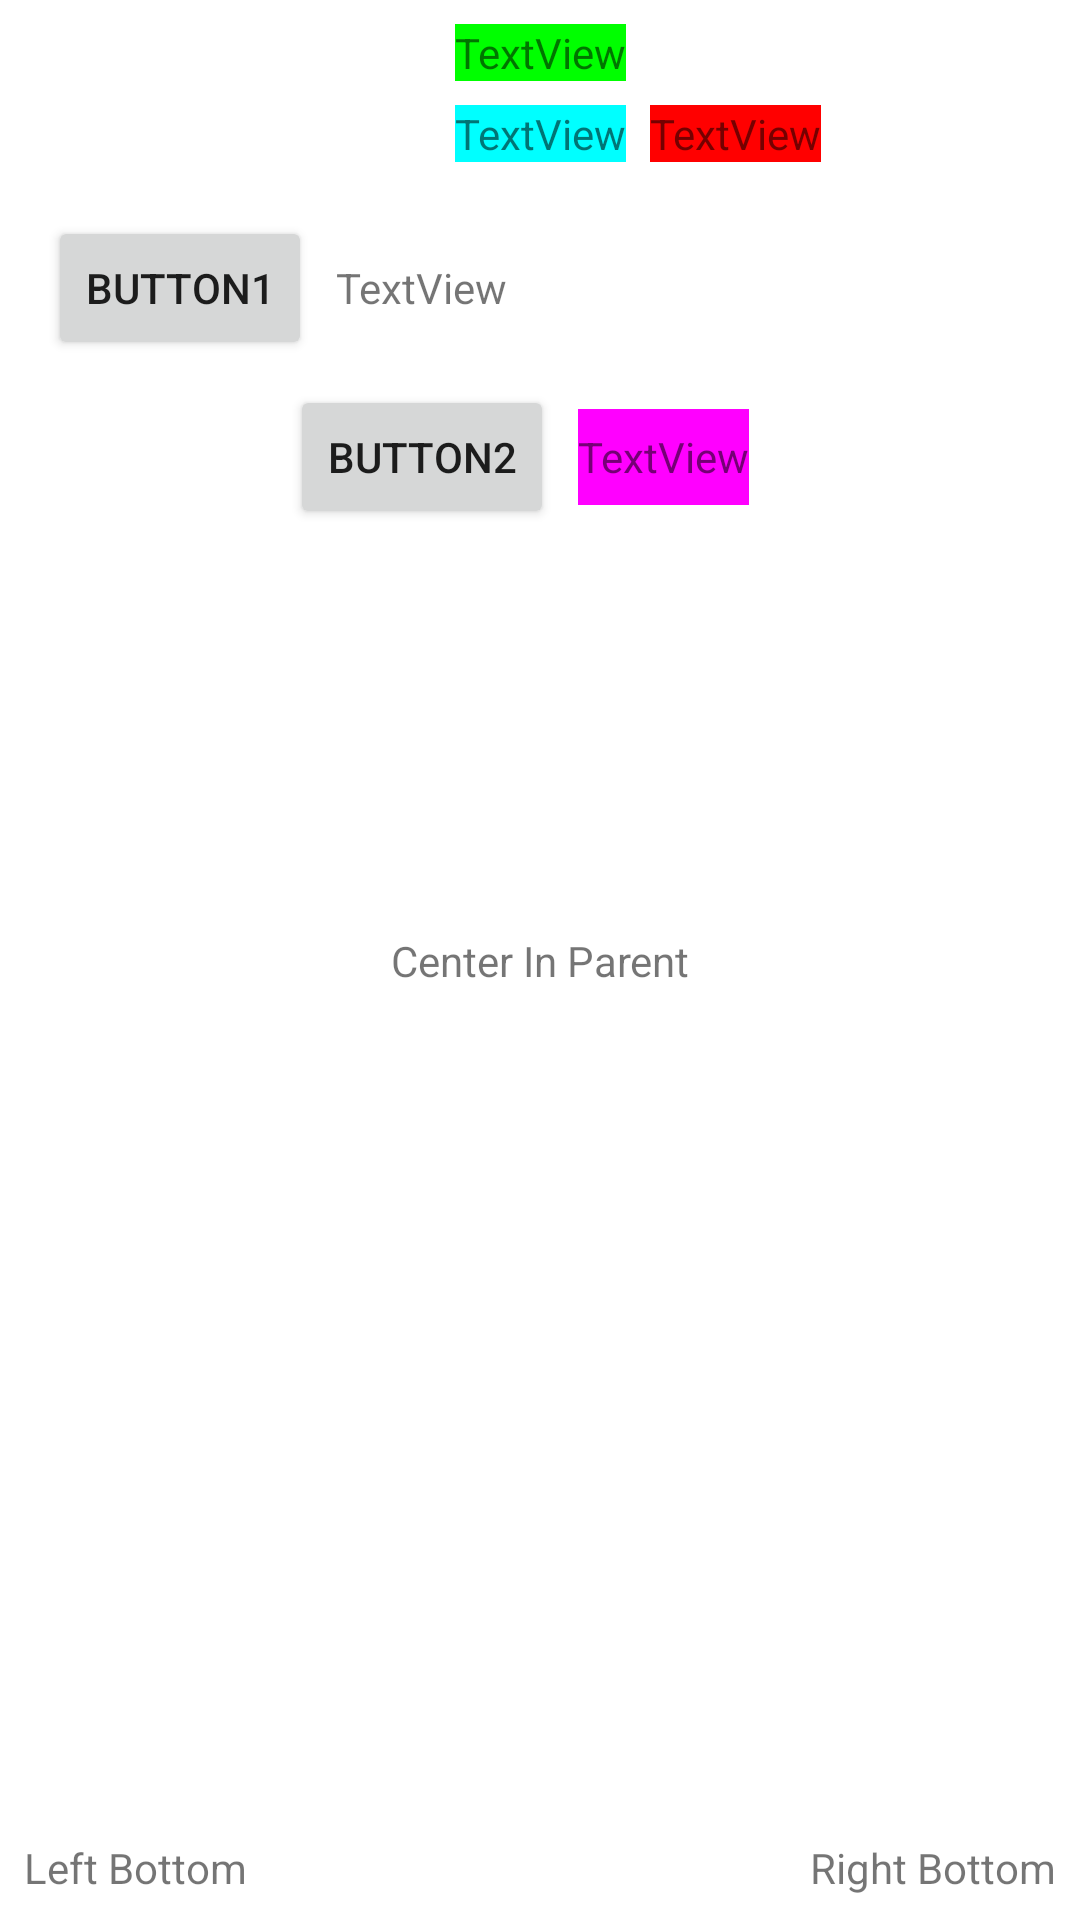

Here is an Android app screen rendered from its layout file. Give the layout XML and the strings, colors and styles it references.
<!-- AndroidManifest.xml: application theme Theme.HeadFirstConstraintLayout -->
<!-- res/layout/activity_relative.xml -->
<?xml version="1.0" encoding="utf-8"?>
<androidx.constraintlayout.widget.ConstraintLayout
    xmlns:android="http://schemas.android.com/apk/res/android"
    xmlns:app="http://schemas.android.com/apk/res-auto"
    xmlns:tools="http://schemas.android.com/tools"
    android:layout_width="match_parent"
    android:layout_height="match_parent"
    tools:context=".PositionActivity"
    tools:layout_editor_absoluteY="81dp">


    <TextView
        android:id="@+id/textView"
        android:layout_width="wrap_content"
        android:layout_height="wrap_content"
        android:layout_marginEnd="8dp"
        android:layout_marginStart="8dp"
        android:layout_marginTop="8dp"
        android:background="#0f0"
        android:text="TextView"
        app:layout_constraintEnd_toEndOf="parent"
        app:layout_constraintStart_toStartOf="parent"
        app:layout_constraintTop_toTopOf="parent"/>

    <TextView
        android:id="@+id/textView2"
        android:layout_width="wrap_content"
        android:layout_height="wrap_content"
        android:layout_marginTop="8dp"
        android:background="#0ff"
        android:text="TextView"
        app:layout_constraintEnd_toEndOf="@+id/textView"
        app:layout_constraintStart_toStartOf="@+id/textView"
        app:layout_constraintTop_toBottomOf="@+id/textView"/>

    <TextView
        android:id="@+id/textView3"
        android:layout_width="wrap_content"
        android:layout_height="wrap_content"
        android:layout_marginStart="8dp"
        android:background="#f00"
        android:text="TextView"
        app:layout_constraintBottom_toBottomOf="@+id/textView2"
        app:layout_constraintStart_toEndOf="@+id/textView2"
        app:layout_constraintTop_toTopOf="@+id/textView2"/>

    <TextView
        android:id="@+id/textView4"
        android:layout_width="wrap_content"
        android:layout_height="wrap_content"
        android:layout_marginBottom="8dp"
        android:layout_marginStart="8dp"
        android:text="Left Bottom"
        app:layout_constraintBottom_toBottomOf="parent"
        app:layout_constraintStart_toStartOf="parent"/>

    <TextView
        android:id="@+id/textView5"
        android:layout_width="wrap_content"
        android:layout_height="wrap_content"
        android:layout_marginBottom="8dp"
        android:layout_marginEnd="8dp"
        android:text="Right Bottom"
        app:layout_constraintBottom_toBottomOf="parent"
        app:layout_constraintEnd_toEndOf="parent"/>

    <TextView
        android:id="@+id/textView6"
        android:layout_width="wrap_content"
        android:layout_height="wrap_content"
        android:layout_marginBottom="8dp"
        android:layout_marginEnd="8dp"
        android:layout_marginStart="8dp"
        android:layout_marginTop="8dp"
        android:text="Center In Parent"
        app:layout_constraintBottom_toBottomOf="parent"
        app:layout_constraintEnd_toEndOf="parent"
        app:layout_constraintStart_toStartOf="parent"
        app:layout_constraintTop_toTopOf="parent"
        />

    <Button
        android:id="@+id/button"
        android:layout_width="wrap_content"
        android:layout_height="wrap_content"
        android:layout_marginStart="16dp"
        android:layout_marginTop="72dp"
        android:text="Button1"
        app:layout_constraintStart_toStartOf="parent"
        app:layout_constraintTop_toTopOf="parent"/>

    <TextView
        android:id="@+id/textView7"
        android:layout_width="wrap_content"
        android:layout_height="18dp"
        android:layout_marginStart="8dp"
        android:text="TextView"
        app:layout_constraintBaseline_toBaselineOf="@+id/button"
        app:layout_constraintStart_toEndOf="@+id/button"/>

    <Button
        android:id="@+id/button2"
        android:layout_width="wrap_content"
        android:layout_height="wrap_content"
        android:layout_marginTop="24dp"
        android:text="Button2"
        app:layout_constraintEnd_toEndOf="@+id/textView7"
        app:layout_constraintStart_toStartOf="@+id/textView7"
        app:layout_constraintTop_toBottomOf="@+id/textView7"/>

    <TextView
        android:id="@+id/textView8"
        android:layout_width="wrap_content"
        android:layout_height="0dp"
        android:layout_marginBottom="8dp"
        android:layout_marginStart="8dp"
        android:layout_marginTop="8dp"
        android:background="#f0f"
        android:gravity="center"
        android:text="TextView"
        app:layout_constraintBottom_toBottomOf="@+id/button2"
        app:layout_constraintStart_toEndOf="@+id/button2"
        app:layout_constraintTop_toTopOf="@+id/button2"/>
</androidx.constraintlayout.widget.ConstraintLayout>
<!-- resources referenced by this layout -->
<resources>
  <style name="Theme.HeadFirstConstraintLayout" parent="Theme.MaterialComponents.DayNight.DarkActionBar">
          
          <item name="colorPrimary">@color/purple_500</item>
          <item name="colorPrimaryVariant">@color/purple_700</item>
          <item name="colorOnPrimary">@color/white</item>
          
          <item name="colorSecondary">@color/teal_200</item>
          <item name="colorSecondaryVariant">@color/teal_700</item>
          <item name="colorOnSecondary">@color/black</item>
          
          <item name="android:statusBarColor" tools:targetApi="l">?attr/colorPrimaryVariant</item>
          
      </style>
  <!-- not gathered from this repository: default colours our renderer supplied (Android Studio template values) -->
  <color name="purple_500">#FF6200EE</color>
  <color name="purple_700">#FF3700B3</color>
  <color name="teal_200">#FF03DAC5</color>
  <color name="teal_700">#FF018786</color>
  <color name="black">#FF000000</color>
  <color name="white">#FFFFFFFF</color>
</resources>
